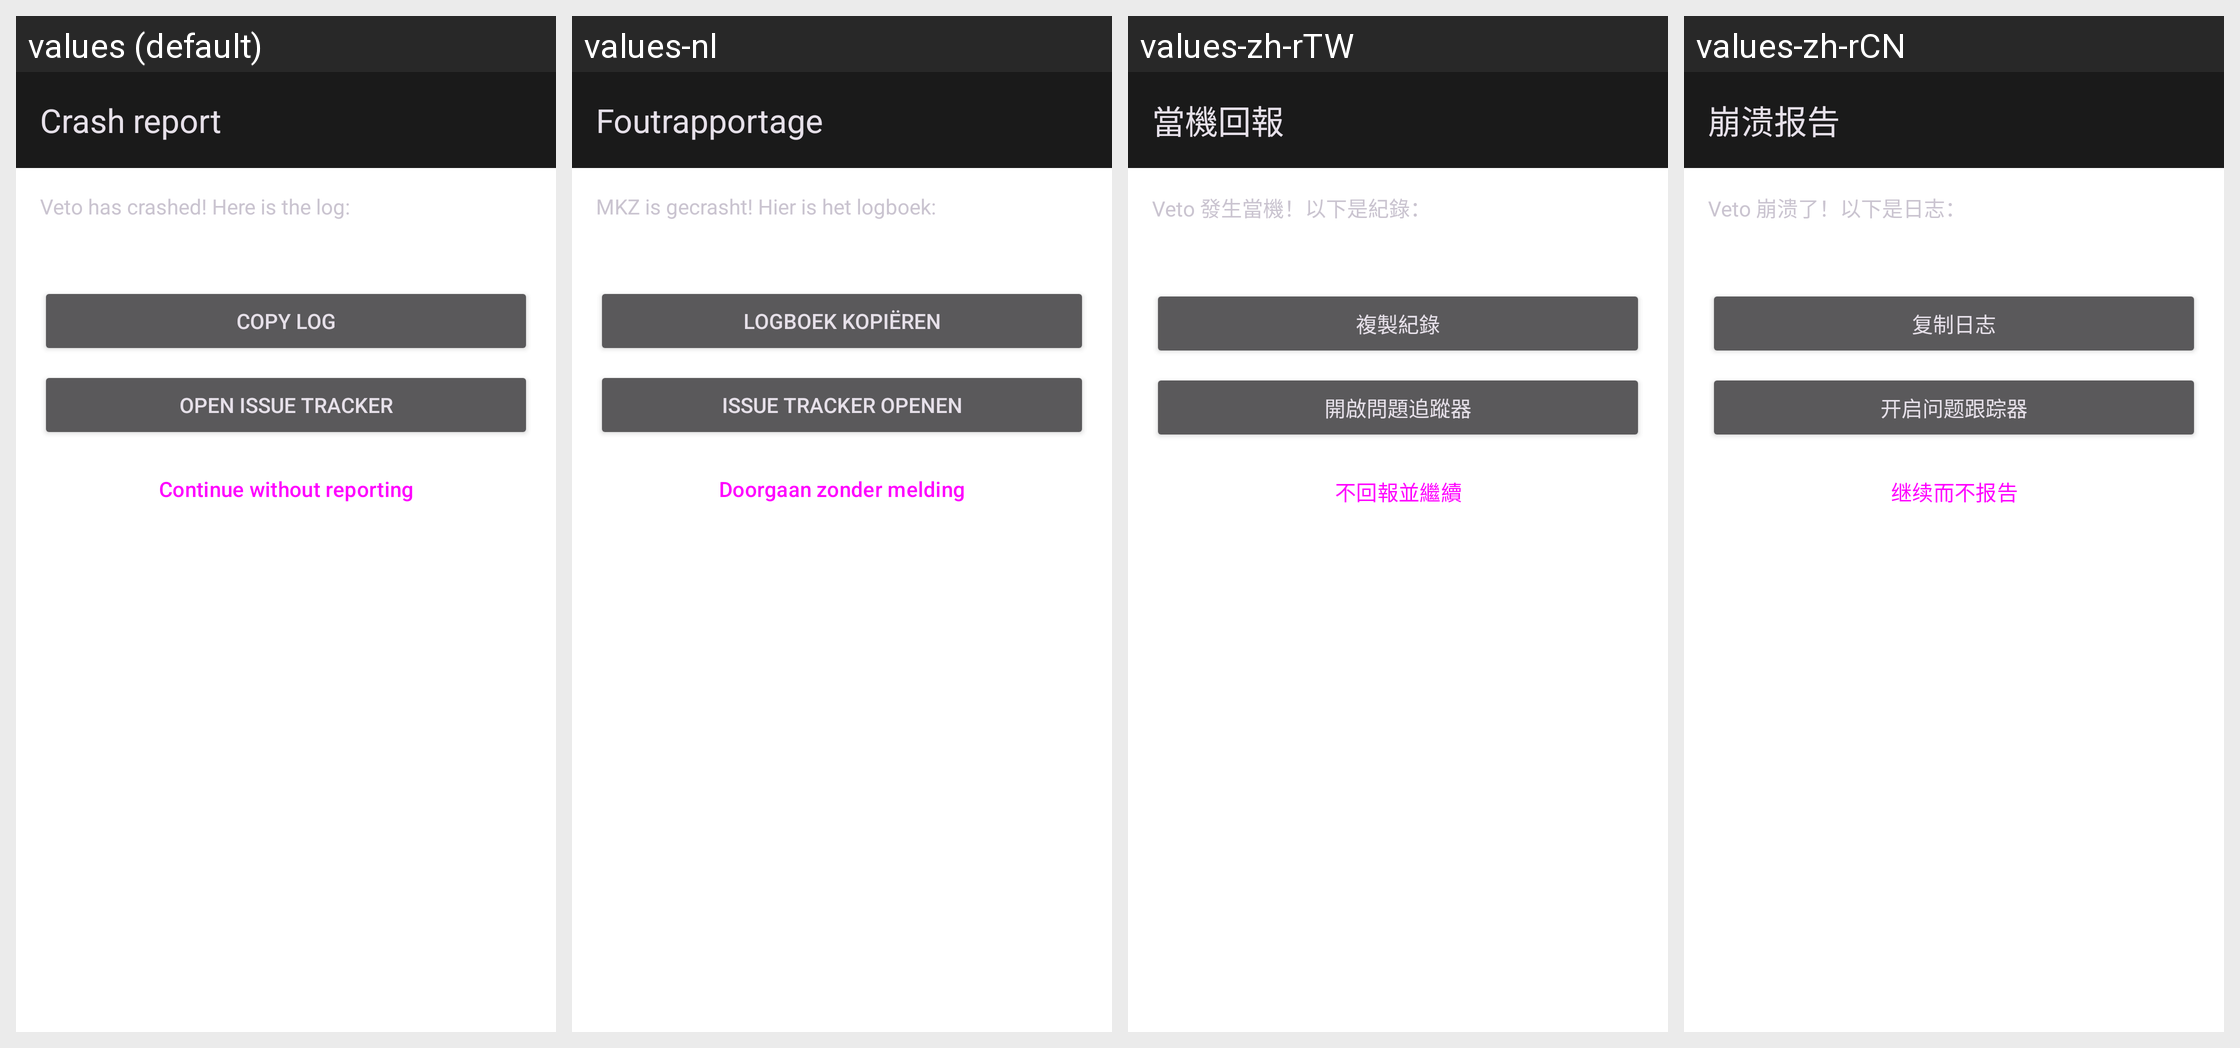

Strings drawn on this Android screen and how each of the app's shown locales translates them:
Android screen res/layout/activity_crashed.xml rendered under 4 locales, left to right: values (default), values-nl, values-zh-rTW, values-zh-rCN. Device: Nexus 5 (rendered at 1080×1920; each locale shown at half size, 540×960, under a caption strip naming it); theme Theme.Veto.
Other locales in the repository, not shown: values-ar, values-bg, values-cs, values-de, values-de-rCH, values-el, values-es, values-et, values-fi, values-fr-rFR, values-hi, values-it, values-iw, values-ja, values-mk, values-nb-rNO, values-pl, values-pt, values-pt-rBR, values-ro, values-sl, values-ta, values-tr, values-uk, values-vi.
Strings drawn on this screen, with the default value and each locale's value (text and hints the layout hard-codes, and strings that could not be matched under every locale, appear in the picture but are not listed):

crashed_title
  values: Crash report
  values-nl: Foutrapportage
  values-zh-rTW: 當機回報
  values-zh-rCN: 崩溃报告

crashed_text
  values: Veto has crashed! Here is the log:
  values-nl: MKZ is gecrasht! Hier is het logboek:
  values-zh-rTW: Veto 發生當機！以下是紀錄：
  values-zh-rCN: Veto 崩溃了！以下是日志：

crashed_copy_log
  values: Copy log
  values-nl: Logboek kopiëren
  values-zh-rTW: 複製紀錄
  values-zh-rCN: 复制日志

crashed_open_issuetracker
  values: Open issue tracker
  values-nl: Issue tracker openen
  values-zh-rTW: 開啟問題追蹤器
  values-zh-rCN: 开启问题跟踪器

crashed_continue_without
  values: Continue without reporting
  values-nl: Doorgaan zonder melding
  values-zh-rTW: 不回報並繼續
  values-zh-rCN: 继续而不报告
